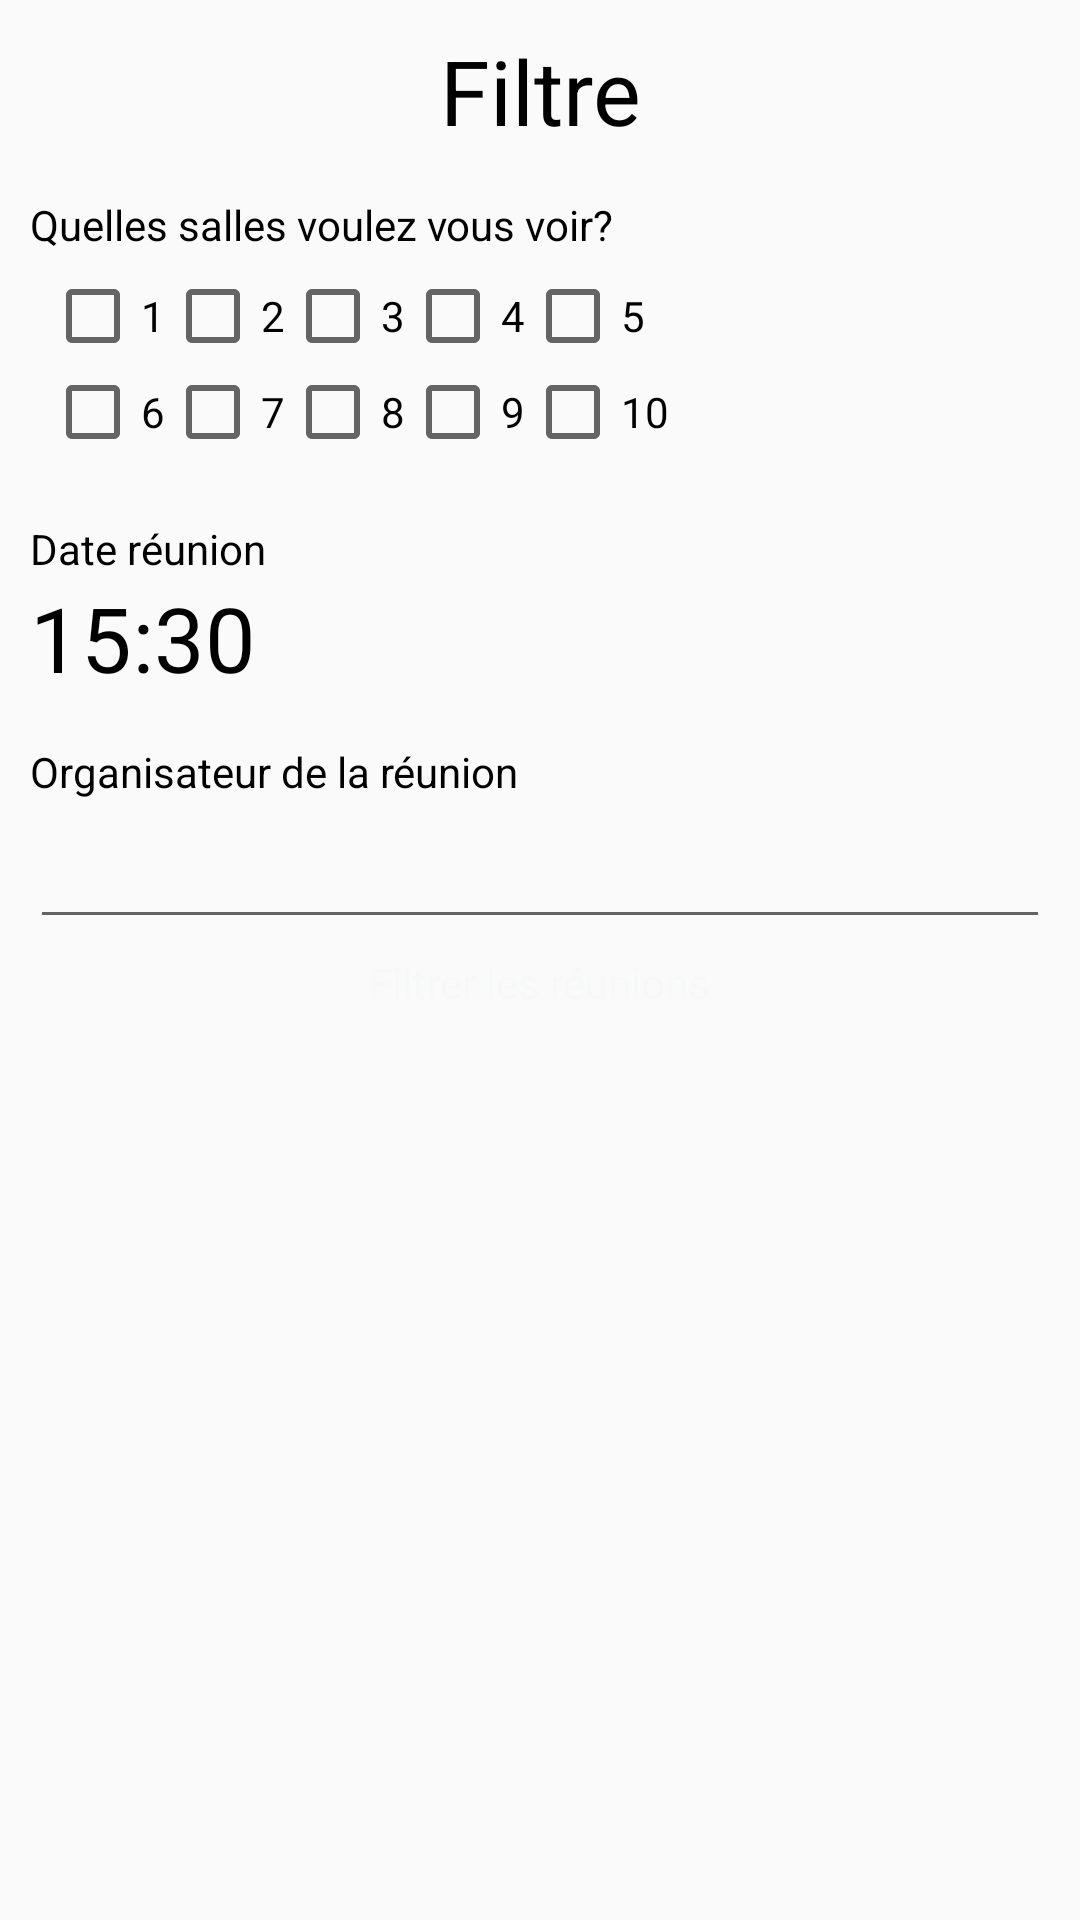

Android layout source for this screen:
<!-- AndroidManifest.xml: application theme Theme.App -->
<!-- res/layout/filterreu_frag.xml -->
<?xml version="1.0" encoding="utf-8"?>
<androidx.constraintlayout.widget.ConstraintLayout xmlns:android="http://schemas.android.com/apk/res/android"
    xmlns:app="http://schemas.android.com/apk/res-auto"
    xmlns:tools="http://schemas.android.com/tools"
    tools:context=".ui.FilterReuFrag"
    android:layout_width="match_parent"
    android:layout_height="match_parent"
    android:padding="10dp">

    <TextView
        android:id="@+id/txtFiltre"
        android:layout_width="match_parent"
        android:layout_height="wrap_content"
        app:layout_constraintTop_toTopOf="parent"
        android:text="@string/filter"
        android:textSize="30dp"
        android:gravity="center_horizontal"/>

    <TextView
        android:id="@+id/txtSalle"
        android:layout_width="match_parent"
        android:layout_height="wrap_content"
        app:layout_constraintTop_toBottomOf="@id/txtFiltre"
        android:layout_marginTop="15dp"
        android:text="@string/txtChoixSalle"/>

    <GridLayout
        android:id="@+id/gridSalle"
        android:layout_width="match_parent"
        android:layout_height="wrap_content"
        app:layout_constraintTop_toBottomOf="@id/txtSalle"
        android:columnCount="5"
        android:rowCount="2"
        android:padding="5dp">
        <CheckBox
            android:id="@+id/salle1"
            android:layout_width="wrap_content"
            android:layout_height="wrap_content"
            android:text="1"
            android:layout_column="0"
            android:layout_row="0"/>

        <CheckBox
            android:id="@+id/salle2"
            android:layout_width="wrap_content"
            android:layout_height="wrap_content"
            android:text="2"
            android:layout_column="1"
            android:layout_row="0"/>

        <CheckBox
            android:id="@+id/salle3"
            android:layout_width="wrap_content"
            android:layout_height="wrap_content"
            android:text="3"
            android:layout_column="2"
            android:layout_row="0"/>

        <CheckBox
            android:id="@+id/salle4"
            android:layout_width="wrap_content"
            android:layout_height="wrap_content"
            android:text="4"
            android:layout_column="3"
            android:layout_row="0"/>

        <CheckBox
            android:id="@+id/salle5"
            android:layout_width="wrap_content"
            android:layout_height="wrap_content"
            android:text="5"
            android:layout_column="4"
            android:layout_row="0"/>

        <CheckBox
            android:id="@+id/salle6"
            android:layout_width="wrap_content"
            android:layout_height="wrap_content"
            android:text="6"
            android:layout_column="0"
            android:layout_row="1"/>

        <CheckBox
            android:id="@+id/salle7"
            android:layout_width="wrap_content"
            android:layout_height="wrap_content"
            android:text="7"
            android:layout_column="1"
            android:layout_row="1"/>

        <CheckBox
            android:id="@+id/salle8"
            android:layout_width="wrap_content"
            android:layout_height="wrap_content"
            android:text="8"
            android:layout_column="2"
            android:layout_row="1"/>

        <CheckBox
            android:id="@+id/salle9"
            android:layout_width="wrap_content"
            android:layout_height="wrap_content"
            android:text="9"
            android:layout_column="3"
            android:layout_row="1"/>

        <CheckBox
            android:id="@+id/salle10"
            android:layout_width="wrap_content"
            android:layout_height="wrap_content"
            android:text="10"
            android:layout_column="4"
            android:layout_row="1"/>
    </GridLayout>

    <TextView
        android:id="@+id/txtHeure"
        android:layout_width="match_parent"
        android:layout_height="wrap_content"
        app:layout_constraintTop_toBottomOf="@id/gridSalle"
        android:layout_marginTop="15dp"
        android:text="@string/txtheureReu"/>

    <TextView
        android:id="@+id/btnHeure"
        android:layout_width="wrap_content"
        android:layout_height="wrap_content"
        app:layout_constraintTop_toBottomOf="@id/txtHeure"
        app:layout_constraintStart_toStartOf="parent"
        android:text="15:30"
        android:textSize="30sp"/>

    <TextView
        android:id="@+id/txtHost"
        android:layout_width="match_parent"
        android:layout_height="wrap_content"
        app:layout_constraintTop_toBottomOf="@id/btnHeure"
        android:layout_marginTop="15dp"
        android:text="@string/txtHost"/>

    <EditText
        android:id="@+id/editHost"
        android:layout_width="match_parent"
        android:layout_height="wrap_content"
        app:layout_constraintTop_toBottomOf="@id/txtHost"
        android:layout_marginTop="5dp"/>

    <TextView
        android:id="@+id/btnTxtSearch"
        android:layout_width="wrap_content"
        android:layout_height="wrap_content"
        app:layout_constraintTop_toBottomOf="@id/editHost"
        app:layout_constraintStart_toStartOf="parent"
        app:layout_constraintEnd_toEndOf="parent"
        android:textColor="@color/colorBtnCreate"
        android:text="@string/btnSearch"
        android:layout_marginTop="5dp"/>

</androidx.constraintlayout.widget.ConstraintLayout>
<!-- resources referenced by this layout -->
<resources>
  <color name="colorBtnCreate">#F7F8F8</color>
  <string name="btnSearch">Filtrer les réunions</string>
  <string name="filter">Filtre</string>
  <string name="txtChoixSalle">Quelles salles voulez vous voir?</string>
  <string name="txtHost">Organisateur de la réunion</string>
  <string name="txtheureReu">Date réunion</string>
  <style name="Theme.App" parent="Theme.AppCompat.DayNight">
          <item name="colorPrimary">@color/colorPrimary</item>
          <item name="colorPrimaryDark">@color/colorPrimaryDark</item>
          <item name="colorAccent">@color/colorAccent</item>
          <item name="android:textColor">@color/textFragColor</item>
          <item name="android:textColorPrimary">@android:color/white</item>
          <item name="color">@color/colorIcon</item>
      </style>
  <color name="colorPrimary">#0091EA</color>
  <color name="colorPrimaryDark">#304FFE</color>
  <color name="colorAccent">#03DAC5</color>
  <color name="textFragColor">#000000</color>
  <color name="colorIcon">#000000</color>
</resources>
